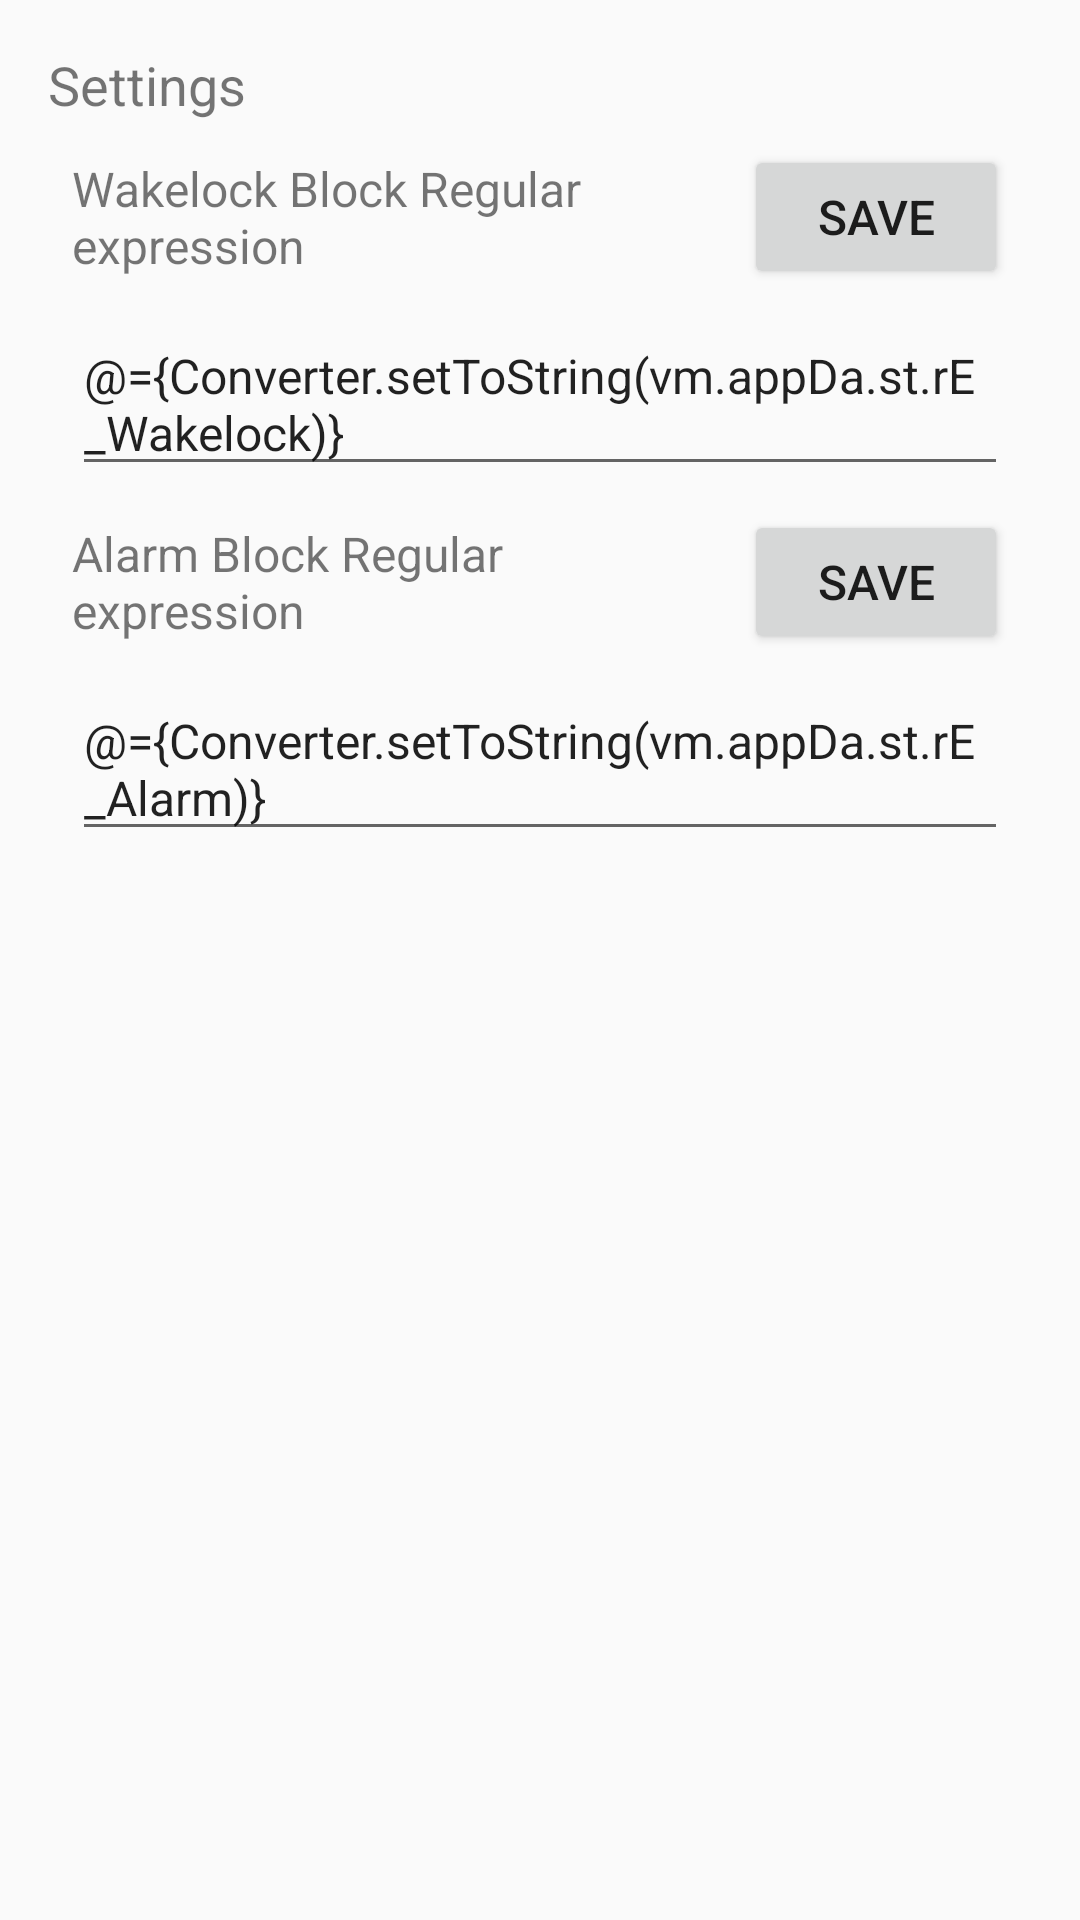

Reconstruct the res/layout file that produces this screen, plus the resources it refers to.
<!-- AndroidManifest.xml: application theme AppTheme -->
<!-- res/layout/fragment_appda.xml -->
<?xml version="1.0" encoding="utf-8"?>
<layout xmlns:android="http://schemas.android.com/apk/res/android"
    xmlns:app="http://schemas.android.com/apk/res-auto"
    xmlns:tools="http://schemas.android.com/tools">

    <data>

        <import type="android.view.View" />

        <import type="com.js.nowakelock.ui.databinding.Converter" />

        <variable
            name="vm"
            type="com.js.nowakelock.ui.appDa.AppDaViewModel" />
    </data>


    <androidx.constraintlayout.widget.ConstraintLayout
        android:layout_width="match_parent"
        android:layout_height="match_parent"
        android:padding="8dp"
        tools:context=".ui.infofragment.InfoFragment">


        <TextView
            android:id="@+id/wakelock_textView3"
            android:layout_width="0dp"
            android:layout_height="wrap_content"
            android:text="@string/Re_Alarm"
            android:textSize="16sp"
            app:layout_constraintBottom_toBottomOf="@+id/wakelock_button3"
            app:layout_constraintEnd_toStartOf="@+id/wakelock_button3"
            app:layout_constraintStart_toStartOf="@+id/wakelock_editText"
            app:layout_constraintTop_toTopOf="@+id/wakelock_button3"
            tools:ignore="MissingConstraints" />


        <TextView
            android:id="@+id/wakelock_textView2"
            android:layout_width="0dp"
            android:layout_height="wrap_content"
            android:layout_marginStart="8dp"
            android:text="@string/Re_Wakelock"
            android:textSize="16sp"
            app:layout_constraintBottom_toBottomOf="@+id/wakelock_button"
            app:layout_constraintEnd_toStartOf="@+id/wakelock_button"
            app:layout_constraintStart_toStartOf="@+id/textView4"
            app:layout_constraintTop_toTopOf="@+id/wakelock_button"
            tools:ignore="MissingConstraints" />

        <Button
            android:id="@+id/wakelock_button"
            android:layout_width="wrap_content"
            android:layout_height="wrap_content"
            android:layout_marginTop="8dp"
            android:layout_marginEnd="16dp"
            android:onClick="@{() -> vm.saveAppSt(vm.appDa.st)}"
            android:text="@string/Save"
            android:textSize="16sp"
            app:layout_constraintEnd_toEndOf="parent"
            app:layout_constraintTop_toBottomOf="@+id/textView4"
            tools:ignore="MissingConstraints" />

        <Button
            android:id="@+id/wakelock_button3"
            android:layout_width="wrap_content"
            android:layout_height="wrap_content"
            android:layout_marginTop="8dp"
            android:layout_marginEnd="16dp"
            android:onClick="@{() -> vm.saveAppSt(vm.appDa.st)}"
            android:text="@string/Save"
            android:textSize="16sp"
            app:layout_constraintEnd_toEndOf="parent"
            app:layout_constraintTop_toBottomOf="@+id/wakelock_editText"
            tools:ignore="MissingConstraints" />

        <EditText
            android:id="@+id/wakelock_editText"
            android:layout_width="0dp"
            android:layout_height="wrap_content"
            android:layout_marginTop="8dp"
            android:layout_marginEnd="16dp"
            android:autofillHints=""
            android:hint="@string/re_hint"
            android:inputType="textMultiLine"
            android:minHeight="48dp"
            android:text="@={Converter.setToString(vm.appDa.st.rE_Wakelock)}"
            android:textColorHint="#546E7A"
            android:textSize="16sp"
            app:layout_constraintEnd_toEndOf="parent"
            app:layout_constraintStart_toStartOf="@+id/wakelock_textView2"
            app:layout_constraintTop_toBottomOf="@+id/wakelock_button"
            tools:ignore="LabelFor,MissingConstraints" />

        <EditText
            android:id="@+id/wakelock_editText2"
            android:layout_width="0dp"
            android:layout_height="wrap_content"
            android:layout_marginTop="8dp"
            android:layout_marginEnd="16dp"
            android:autofillHints=""
            android:hint="@string/re_hint"
            android:inputType="textMultiLine"
            android:minHeight="48dp"
            android:text="@={Converter.setToString(vm.appDa.st.rE_Alarm)}"
            android:textColorHint="#546E7A"
            android:textSize="16sp"
            app:layout_constraintEnd_toEndOf="parent"
            app:layout_constraintStart_toStartOf="@+id/wakelock_textView3"
            app:layout_constraintTop_toBottomOf="@+id/wakelock_button3"
            tools:ignore="LabelFor,MissingConstraints" />


        <TextView
            android:id="@+id/textView4"
            android:layout_width="wrap_content"
            android:layout_height="wrap_content"
            android:layout_marginStart="8dp"
            android:layout_marginTop="8dp"
            android:text="@string/settings"
            android:textSize="18sp"
            app:layout_constraintStart_toStartOf="parent"
            app:layout_constraintTop_toTopOf="parent"
            tools:ignore="MissingConstraints" />


    </androidx.constraintlayout.widget.ConstraintLayout>

</layout>
<!-- resources referenced by this layout -->
<resources>
  <string name="Re_Alarm">Alarm Block Regular expression</string>
  <string name="Re_Wakelock">Wakelock Block Regular expression</string>
  <string name="Save">Save</string>
  <string name="re_hint">One rule per line, new rule input enter</string>
  <string name="settings">Settings</string>
  <style name="AppTheme" parent="Base.AppTheme">
          
      </style>
  <style name="Base.AppTheme" parent="Theme.AppCompat.DayNight.NoActionBar">
          
          <item name="colorPrimary">@color/primaryColor</item>
          <item name="colorPrimaryDark">@color/primaryDarkColor</item>
          <item name="colorAccent">@color/colorAccent</item>
      </style>
  <color name="primaryColor">#1C8ADB</color>
  <color name="primaryDarkColor">#005DA9</color>
  <color name="colorAccent">#3949AB</color>
</resources>
